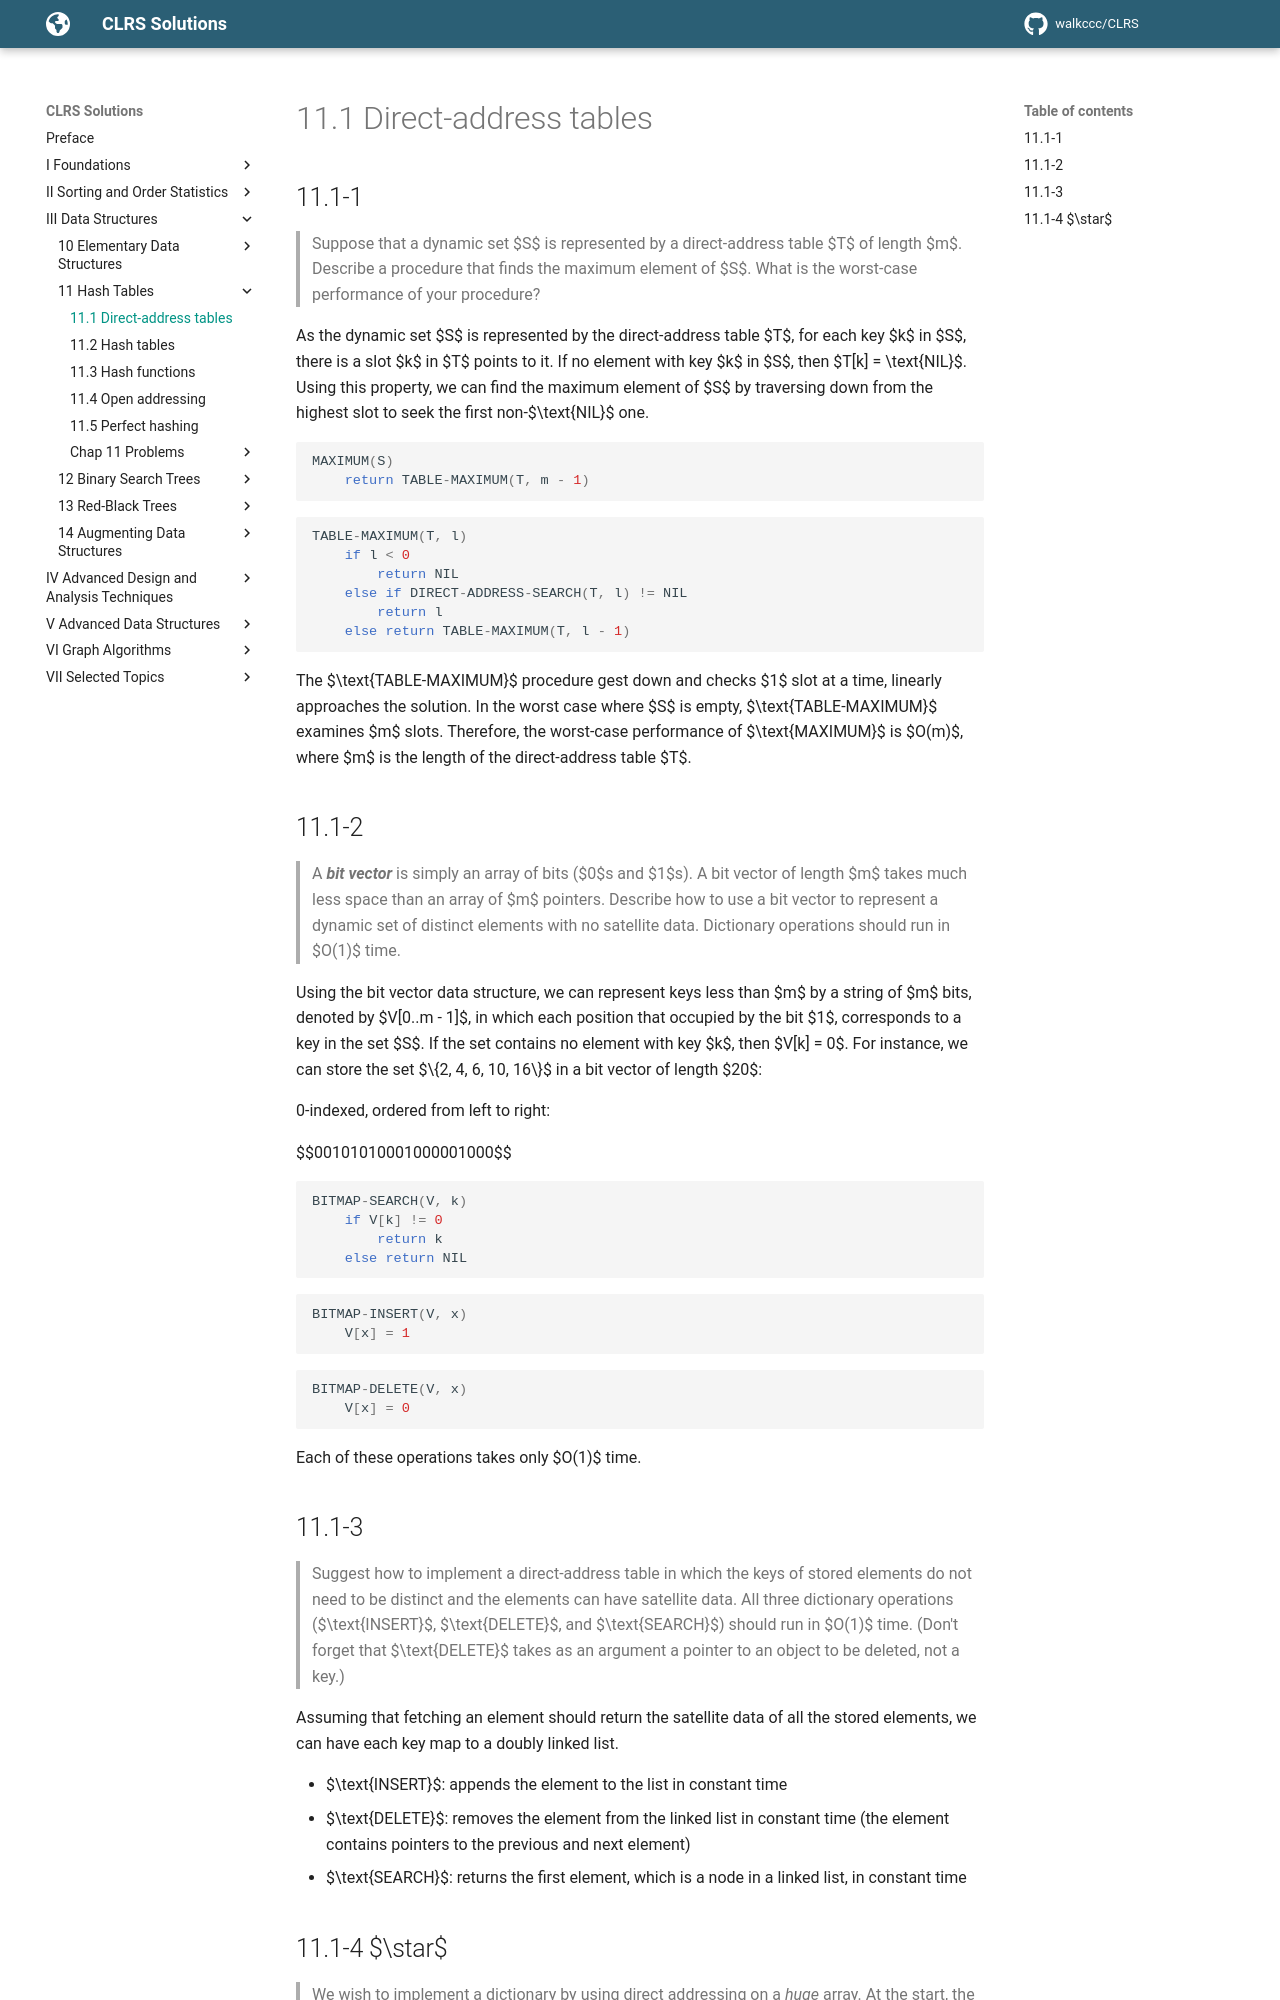

repository: walkccc/CLRS · page: Chap11/11.1/index.html · generator: mkdocs

## 11.1-1

> Suppose that a dynamic set $S$ is represented by a direct-address table $T$ of length $m$. Describe a procedure that finds the maximum element of $S$. What is the worst-case performance of your procedure?

As the dynamic set $S$ is represented by the direct-address table $T$, for each key $k$ in $S$, there is a slot $k$ in $T$ points to it. If no element with key $k$ in $S$, then $T[k] = \text{NIL}$. Using this property, we can find the maximum element of $S$ by traversing down from the highest slot to seek the first non-$\text{NIL}$ one.

```cpp
MAXIMUM(S)
    return TABLE-MAXIMUM(T, m - 1)
```

```cpp
TABLE-MAXIMUM(T, l)
    if l < 0
        return NIL
    else if DIRECT-ADDRESS-SEARCH(T, l) != NIL
        return l
    else return TABLE-MAXIMUM(T, l - 1)
```

The $\text{TABLE-MAXIMUM}$ procedure gest down and checks $1$ slot at a time, linearly approaches the solution. In the worst case where $S$ is empty, $\text{TABLE-MAXIMUM}$ examines $m$ slots. Therefore, the worst-case performance of $\text{MAXIMUM}$ is $O(m)$, where $m$ is the length of the direct-address table $T$.

## 11.1-2

> A **_bit vector_** is simply an array of bits ($0$s and $1$s). A bit vector of length $m$ takes much less space than an array of $m$ pointers. Describe how to use a bit vector to represent a dynamic set of distinct elements with no satellite data. Dictionary operations should run in $O(1)$ time.

Using the bit vector data structure, we can represent keys less than $m$ by a string of $m$ bits, denoted by $V[0..m - 1]$, in which each position that occupied by the bit $1$, corresponds to a key in the set $S$. If the set contains no element with key $k$, then $V[k] = 0$. For instance, we can store the set $\\{2, 4, 6, 10, 16\\}$ in a bit vector of length $20$:

0-indexed, ordered from left to right:

$$00101010001000001000$$

```cpp
BITMAP-SEARCH(V, k)
    if V[k] != 0
        return k
    else return NIL
```

```cpp
BITMAP-INSERT(V, x)
    V[x] = 1
```

```cpp
BITMAP-DELETE(V, x)
    V[x] = 0
```

Each of these operations takes only $O(1)$ time.

## 11.1-3

> Suggest how to implement a direct-address table in which the keys of stored elements do not need to be distinct and the elements can have satellite data. All three dictionary operations ($\text{INSERT}$, $\text{DELETE}$, and $\text{SEARCH}$) should run in $O(1)$ time. (Don't forget that $\text{DELETE}$ takes as an argument a pointer to an object to be deleted, not a key.)

Assuming that fetching an element should return the satellite data of all the stored elements, we can have each key map to a doubly linked list.

- $\text{INSERT}$: appends the element to the list in constant time
- $\text{DELETE}$: removes the element from the linked list in constant time (the element contains pointers to the previous and next element)
- $\text{SEARCH}$: returns the first element, which is a node in a linked list, in constant time
